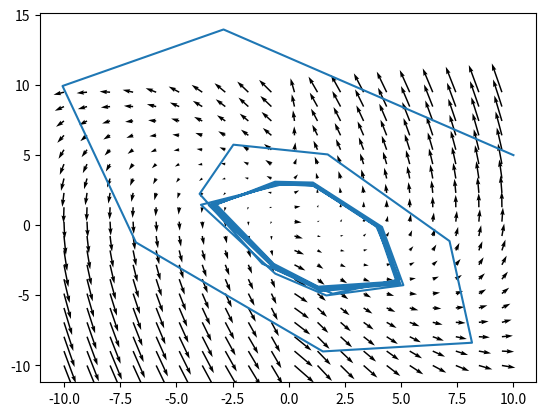

Generate this figure with matplotlib:
import numpy as np
import matplotlib.pyplot as plt

def G(x,y):
    G1 = 1/x - 3/4*(y-1)
    G2 = x + 0.99*(y-1)
    return G1, G2

N = 100
x0 = (10,5)
a = np.zeros([N+1, 2])
a[0] = x0
for n in range(1, N+1):
    a[n] = G(a[n-1,0], a[n-1,1])

plt.plot(a[:,0], a[:,1])
I = np.linspace(-10,10, 40)
x,y = np.meshgrid(I, I, indexing='xy')
plt.quiver(x[::2,::2], y[::2,::2], (G(x,y)[0])[::2,::2], (G(x,y)[1])[::2,::2])
plt.show()
